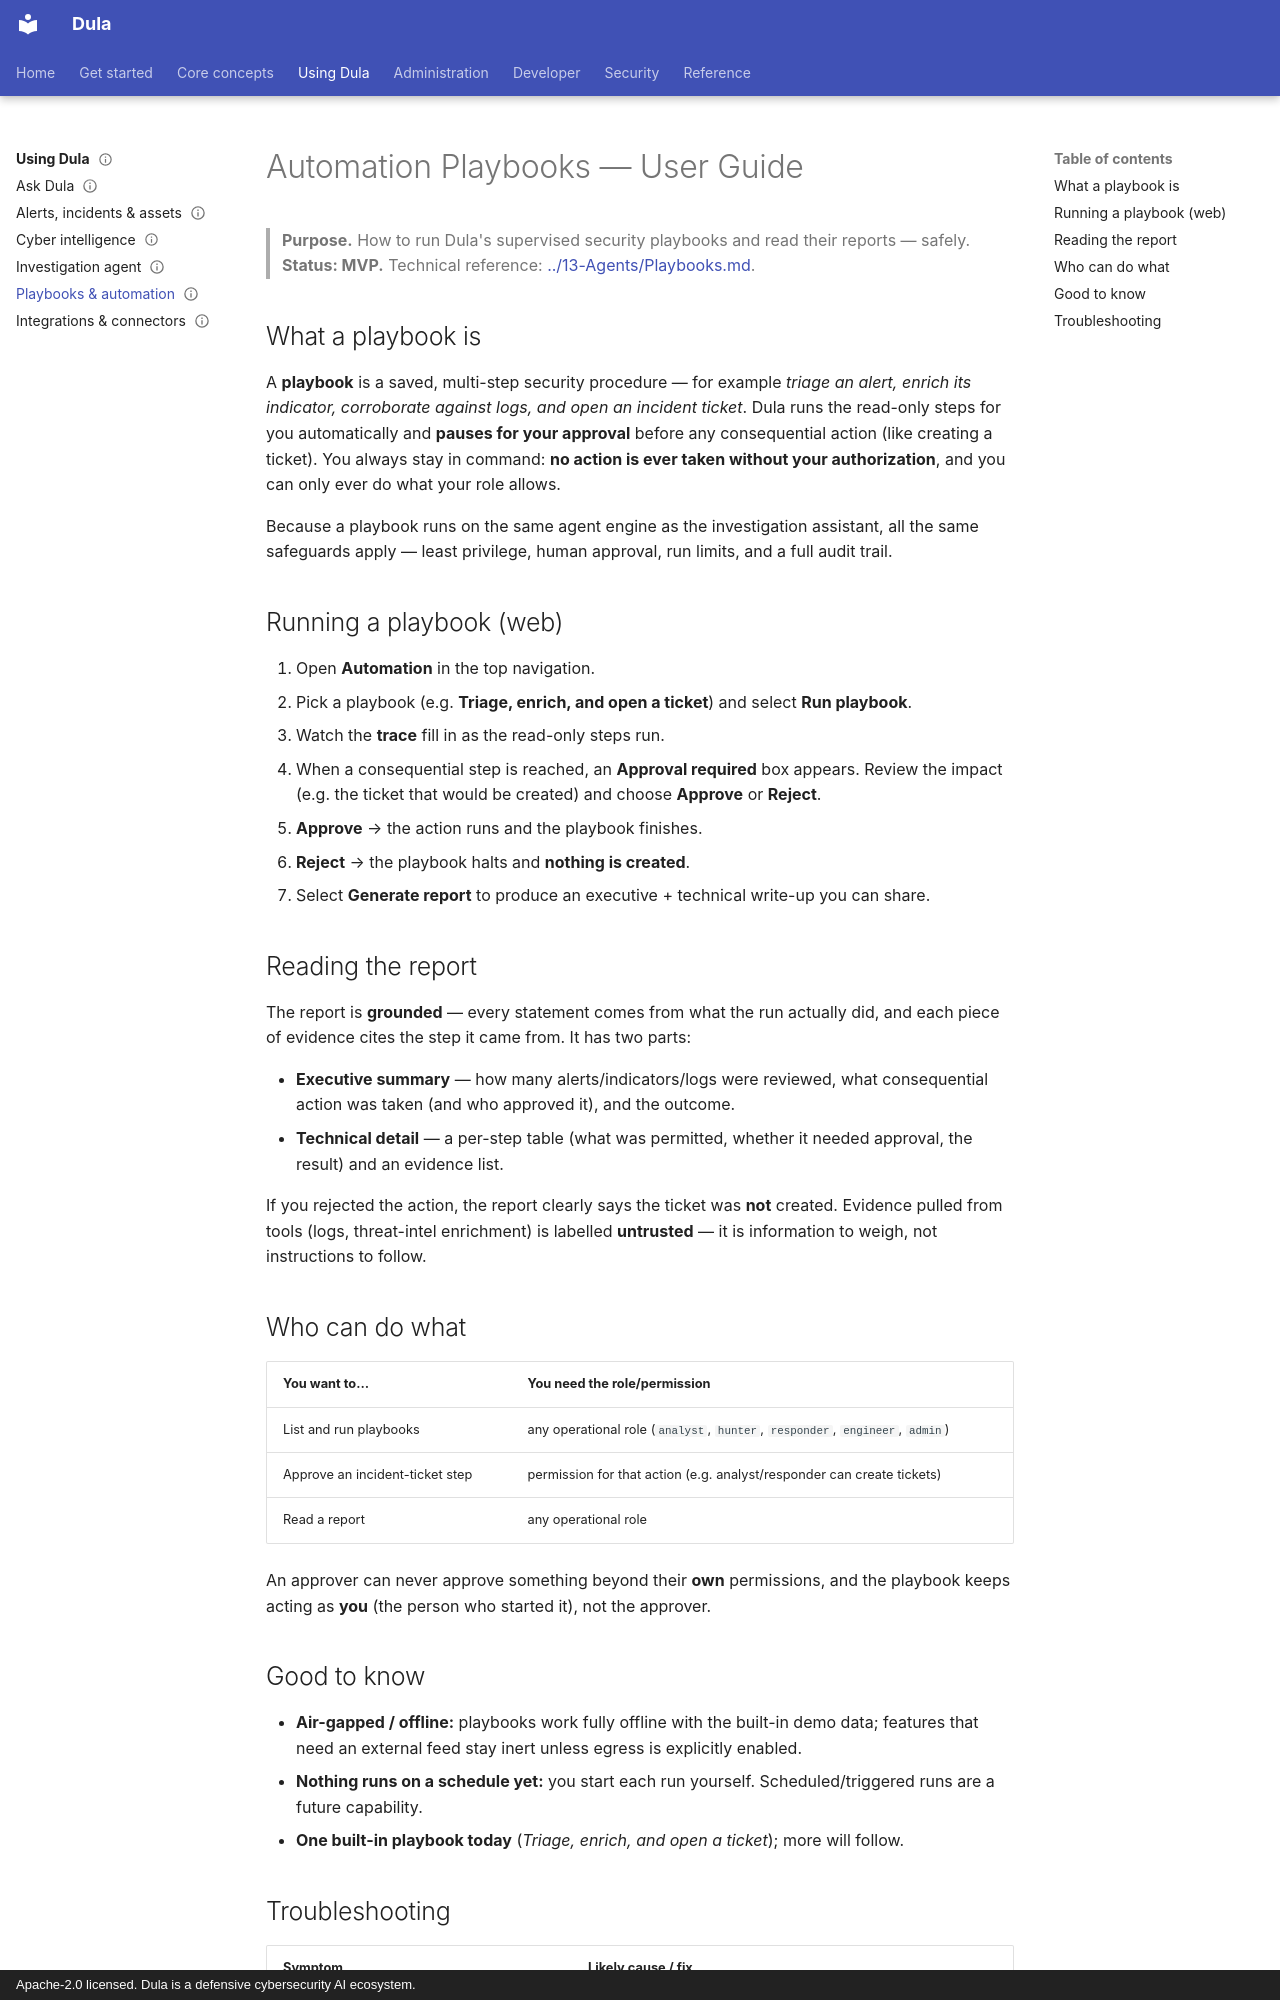

repository: AmanuelFeyissa/dula · page: 17-User-Documentation/PlaybooksUserGuide/index.html · generator: mkdocs · copyright: Apache-2.0 licensed. Dula is a defensive cybersecurity AI ecosystem.

---
title: Automation Playbooks — User Guide
document_id: USR-006
status: Draft
version: 0.1.0
last_updated: 2026-08-13
owner: Product / Docs
audience: End User, Operator, Security Engineer
phase: Phase 08 — Automation (M008)
related:
  - ./README.md
  - ./AgentsUserGuide.md
  - ../12-API/AutomationAPI.md
  - ../13-Agents/Playbooks.md
---

# Automation Playbooks — User Guide

> **Purpose.** How to run Dula's supervised security playbooks and read their reports — safely.
> **Status: MVP.** Technical reference: [../13-Agents/Playbooks.md](../13-Agents/Playbooks.md).

## What a playbook is

A **playbook** is a saved, multi-step security procedure — for example *triage an alert, enrich its
indicator, corroborate against logs, and open an incident ticket*. Dula runs the read-only steps for
you automatically and **pauses for your approval** before any consequential action (like creating a
ticket). You always stay in command: **no action is ever taken without your authorization**, and
you can only ever do what your role allows.

Because a playbook runs on the same agent engine as the investigation assistant, all the same
safeguards apply — least privilege, human approval, run limits, and a full audit trail.

## Running a playbook (web)

1. Open **Automation** in the top navigation.
2. Pick a playbook (e.g. **Triage, enrich, and open a ticket**) and select **Run playbook**.
3. Watch the **trace** fill in as the read-only steps run.
4. When a consequential step is reached, an **Approval required** box appears. Review the impact
   (e.g. the ticket that would be created) and choose **Approve** or **Reject**.
   - **Approve** → the action runs and the playbook finishes.
   - **Reject** → the playbook halts and **nothing is created**.
5. Select **Generate report** to produce an executive + technical write-up you can share.

## Reading the report

The report is **grounded** — every statement comes from what the run actually did, and each piece of
evidence cites the step it came from. It has two parts:

- **Executive summary** — how many alerts/indicators/logs were reviewed, what consequential action
  was taken (and who approved it), and the outcome.
- **Technical detail** — a per-step table (what was permitted, whether it needed approval, the
  result) and an evidence list.

If you rejected the action, the report clearly says the ticket was **not** created. Evidence pulled
from tools (logs, threat-intel enrichment) is labelled **untrusted** — it is information to weigh,
not instructions to follow.

## Who can do what

| You want to… | You need the role/permission |
|--------------|------------------------------|
| List and run playbooks | any operational role (`analyst`, `hunter`, `responder`, `engineer`, `admin`) |
| Approve an incident-ticket step | permission for that action (e.g. analyst/responder can create tickets) |
| Read a report | any operational role |

An approver can never approve something beyond their **own** permissions, and the playbook keeps
acting as **you** (the person who started it), not the approver.
